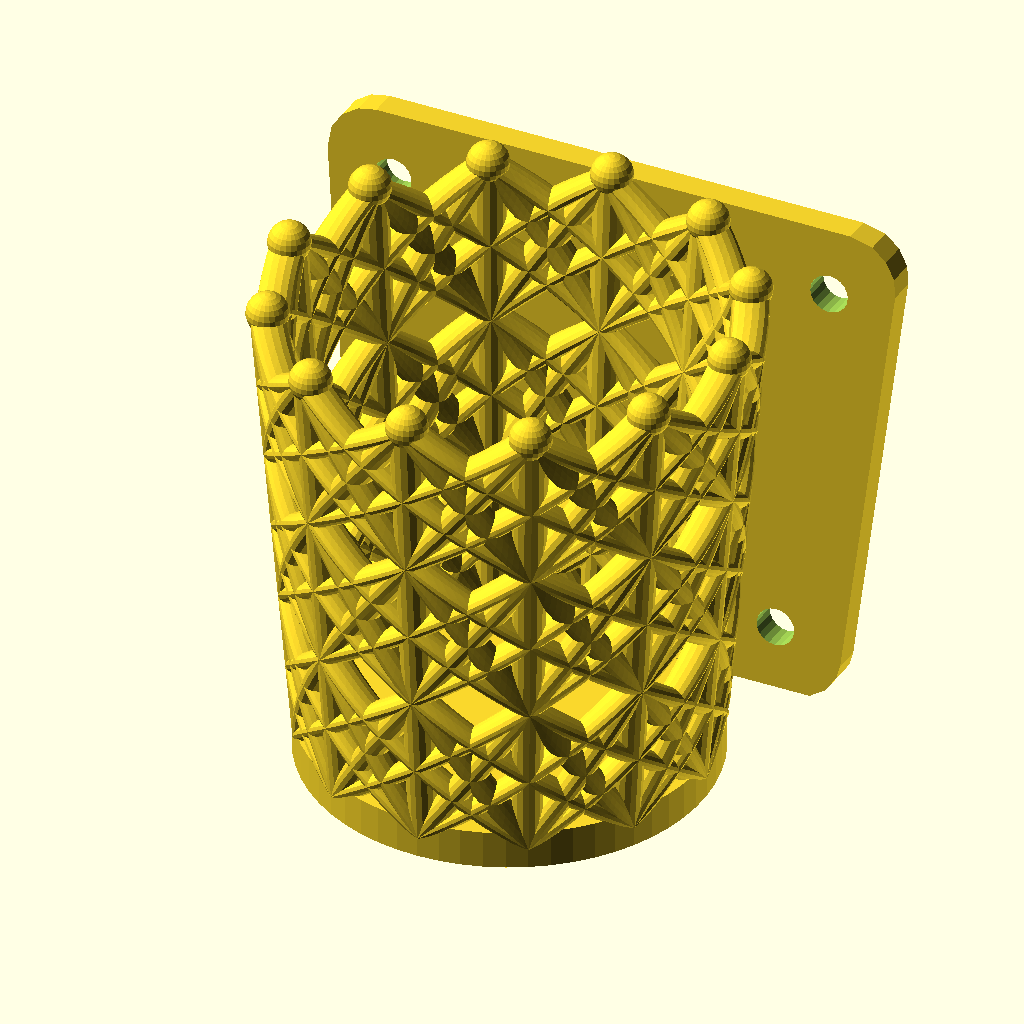
Cell 1 — every parameter at its default value.
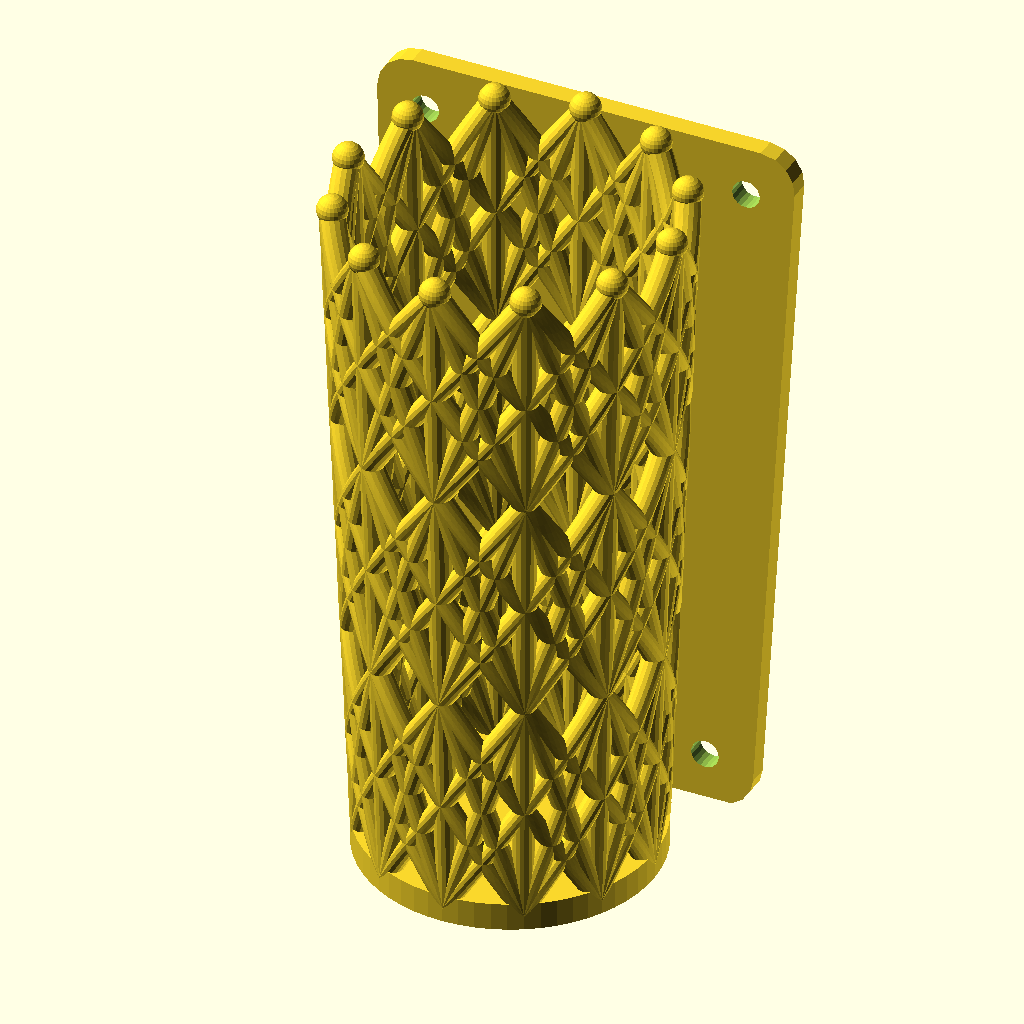
Cell 2: H = 100 (everything else at default).
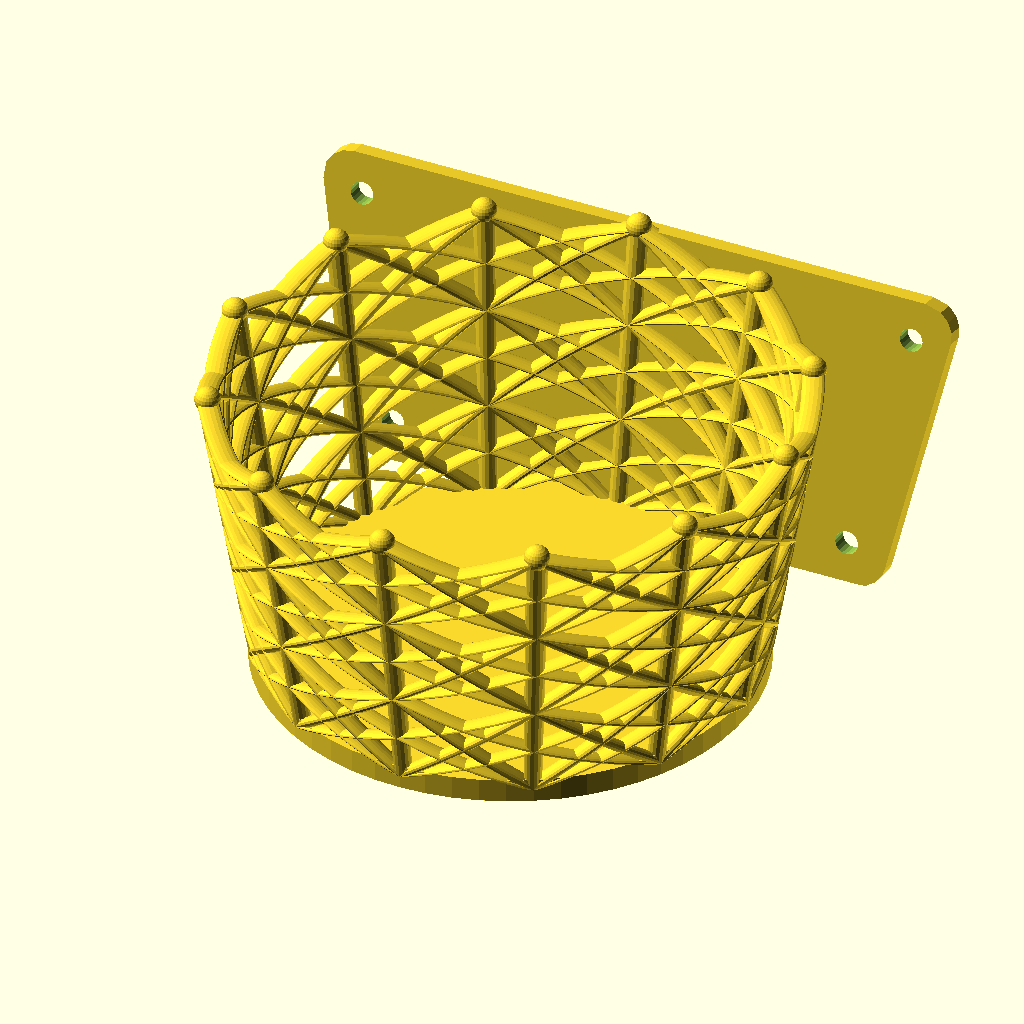
Cell 3 — D_base set to 84, the other parameters unchanged.
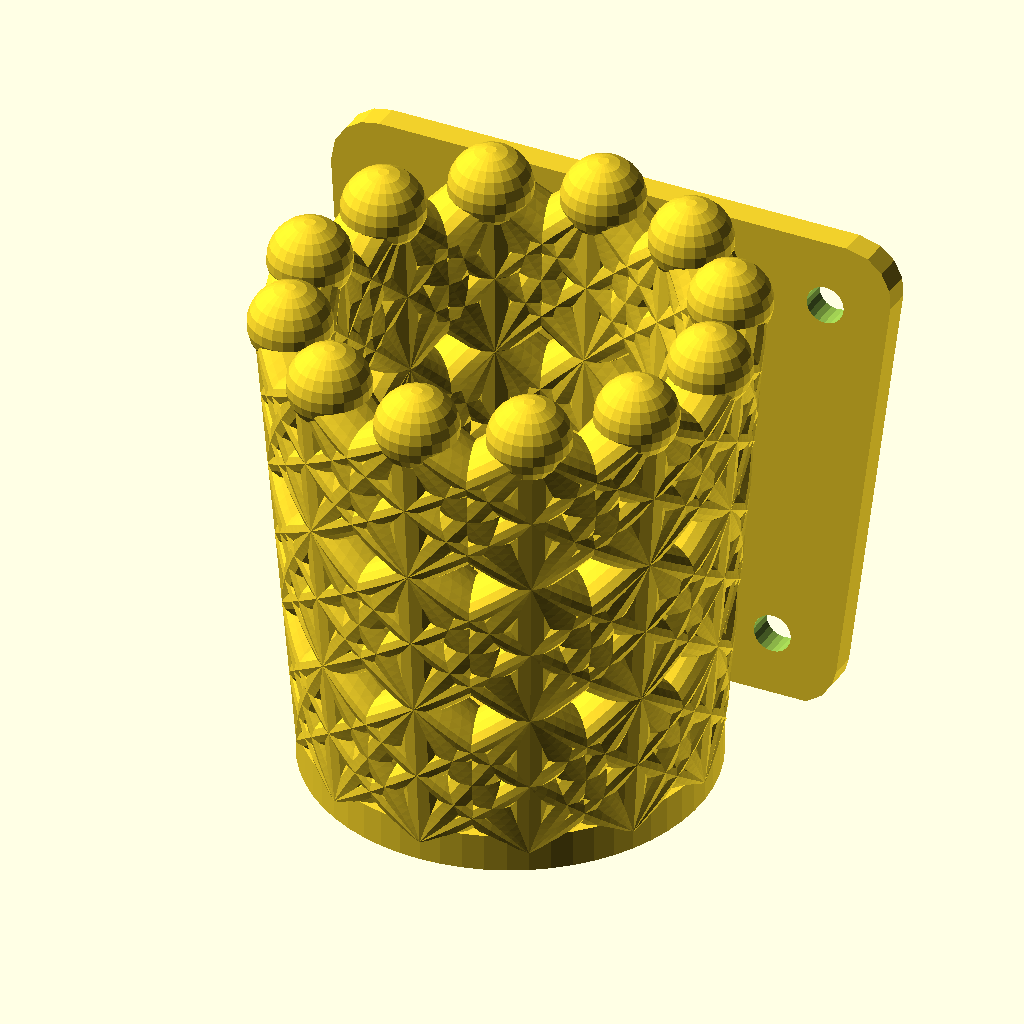
Cell 4: wall = 6 (everything else at default).
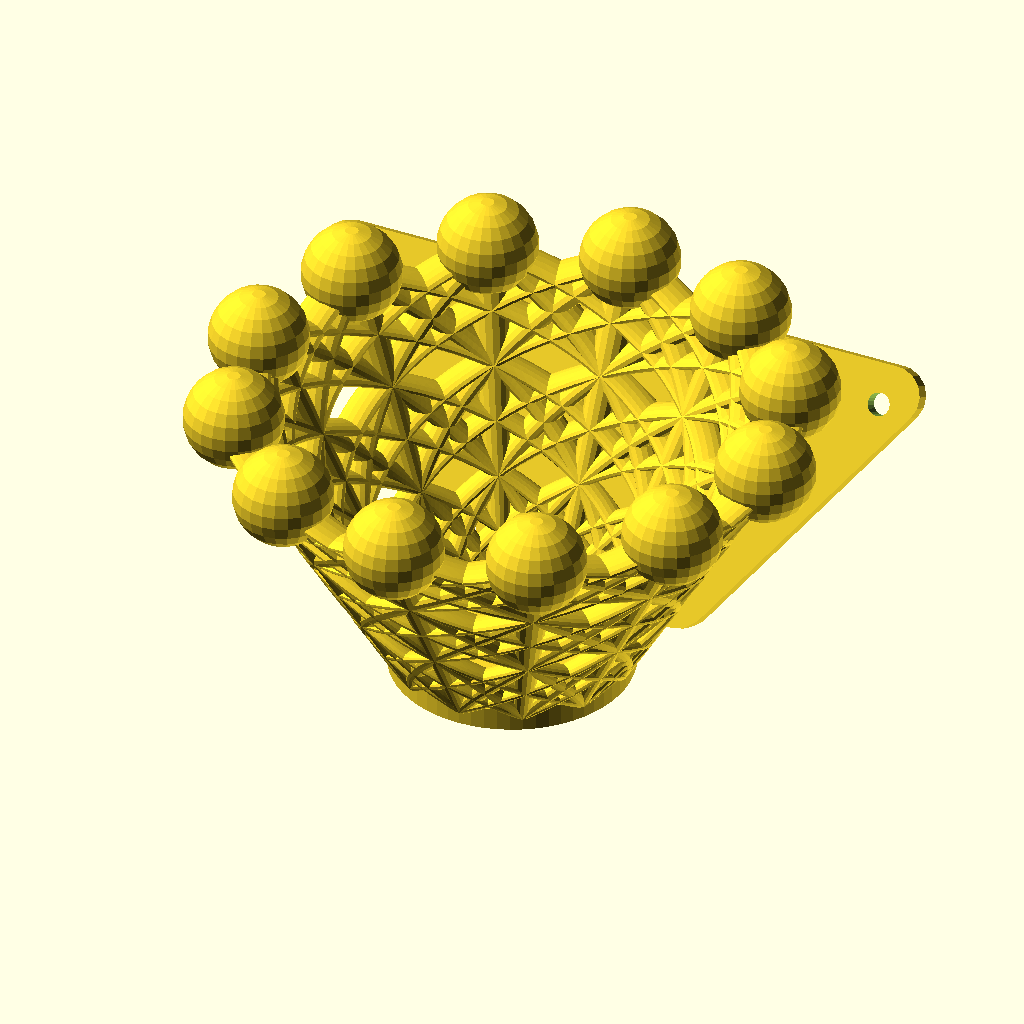
Cell 5: the same model with H_scale = 2.4.
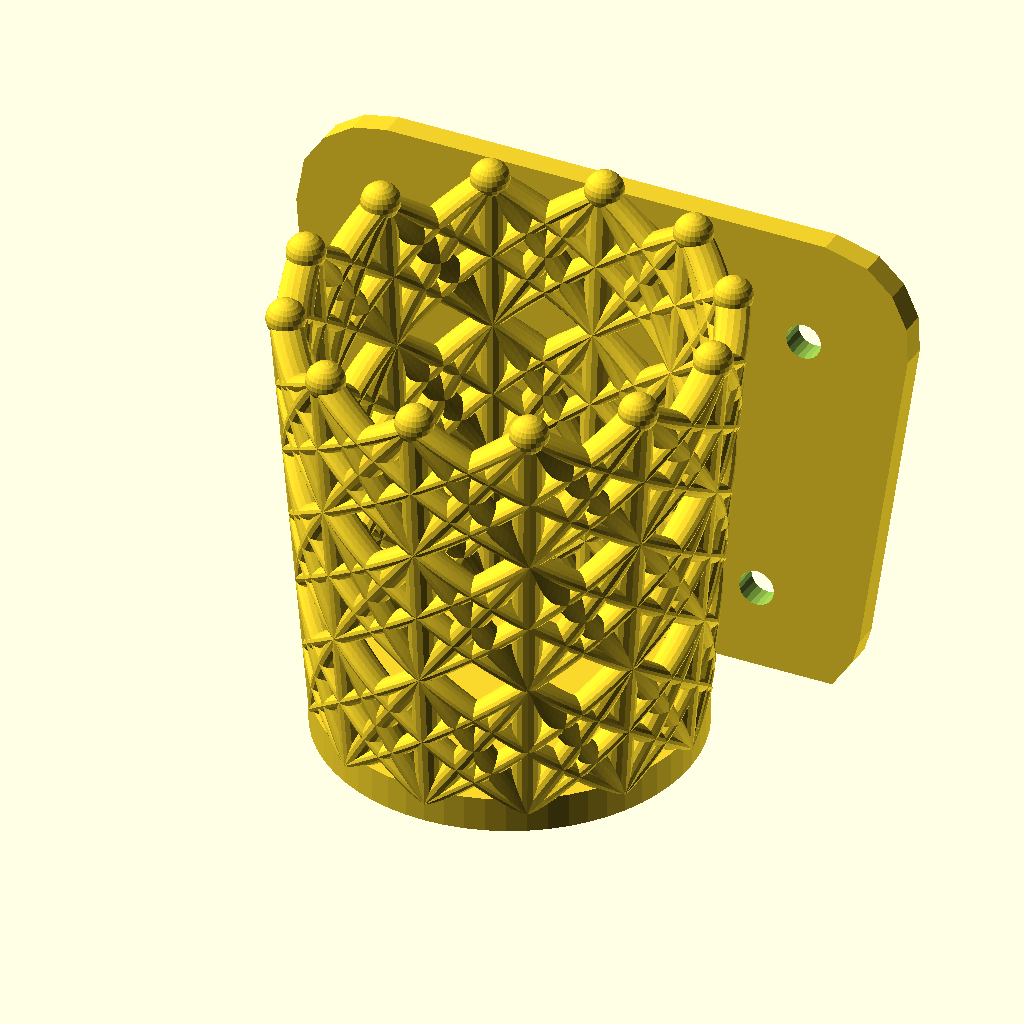
Cell 6: the same model with R_mount = 10.
All cells are drawn from the same view direction (rotation 55°, 0°, 25°, orthographic, colour scheme Cornfield), but the view is re-fitted for each cell, so position and scale can differ between cells as well as the parameter.
OpenSCAD source file scadFiles/1332899/2071010.scad:
$fn=16;



H = 50;

D_base = 42;

wall = 3;

H_scale = 1.2;

R_mount = 5; // rounding of mount plate

H_base = 4;

D_hole_mount = 4;



spiral_qty = 12;



//echo(atan((D_base/2*H_scale-D_base/2)/H));



union(){

 // base

 cylinder(h=H_base, d=D_base, center=true, $fn=60);



 // wall mounter {

 difference(){

  translate([0, D_base/2, 0]){

   rotate([90-atan((D_base/2*H_scale-D_base/2)/H), 0 ,0]){

     difference(){

      linear_extrude(height = 3, center = true, twist = 0, convexity = 10, scale=[1,1,1])

       offset(r = R_mount) 

        polygon(points=[[-D_base/2, R_mount/2],[D_base/2, R_mount/2],[D_base*H_scale/2,H - R_mount],[-D_base*H_scale/2,H-R_mount]]);

        

        // mount holes

        k = 2;

        translate([-D_base/2 +k,R_mount/2 +k ])

         cylinder(h=H_base, d=D_hole_mount, center=true, $fn=20); 



        translate([D_base/2 -k, R_mount/2 +k])

         cylinder(h=H_base, d=D_hole_mount, center=true, $fn=20); 



        translate([D_base*H_scale/2 -k,H-R_mount-k])

         cylinder(h=H_base, d=D_hole_mount, center=true, $fn=20); 



        translate([-D_base*H_scale/2 +k,H-R_mount-k])

         cylinder(h=H_base, d=D_hole_mount, center=true, $fn=20); 

     }

   } // rotate

  } // traslate



  translate([0, 0, -H_base])

   cylinder(h=H_base, d=D_base*2, center=true, $fn=10);

 } // difference

 // } wall mounter



 // main body {

 for ( tt = [-180 : 90: 180]) {

  linear_extrude(height = H, twist = tt, slices = 70, scale=[H_scale,H_scale]) {



                for ( i = [0 : 360/spiral_qty : 360] )

                {

                    rotate( i , [0, 0, 1])

                     translate([(D_base - wall)/2, 0, 0])

                       circle(d = wall);

                }

  } // extrude

  

 } // for tt

 // } main body





 // top balls

 translate([0, 0, H])

 for ( i = [0 : 360/spiral_qty : 360] )

 {

    rotate( i , [0, 0, 1])

     translate([(D_base - wall)/2 * H_scale, 0, 0])

      //scale([1.5,1,1])

       sphere(d = wall*H_scale*H_scale, $fn=24);

 }



} // union
Parameter table extracted from the source (name, type, default, range or options):
H: number, default 50
D_base: number, default 42
wall: number, default 3
H_scale: number, default 1.2
R_mount: number, default 5
H_base: number, default 4
D_hole_mount: number, default 4
spiral_qty: number, default 12
